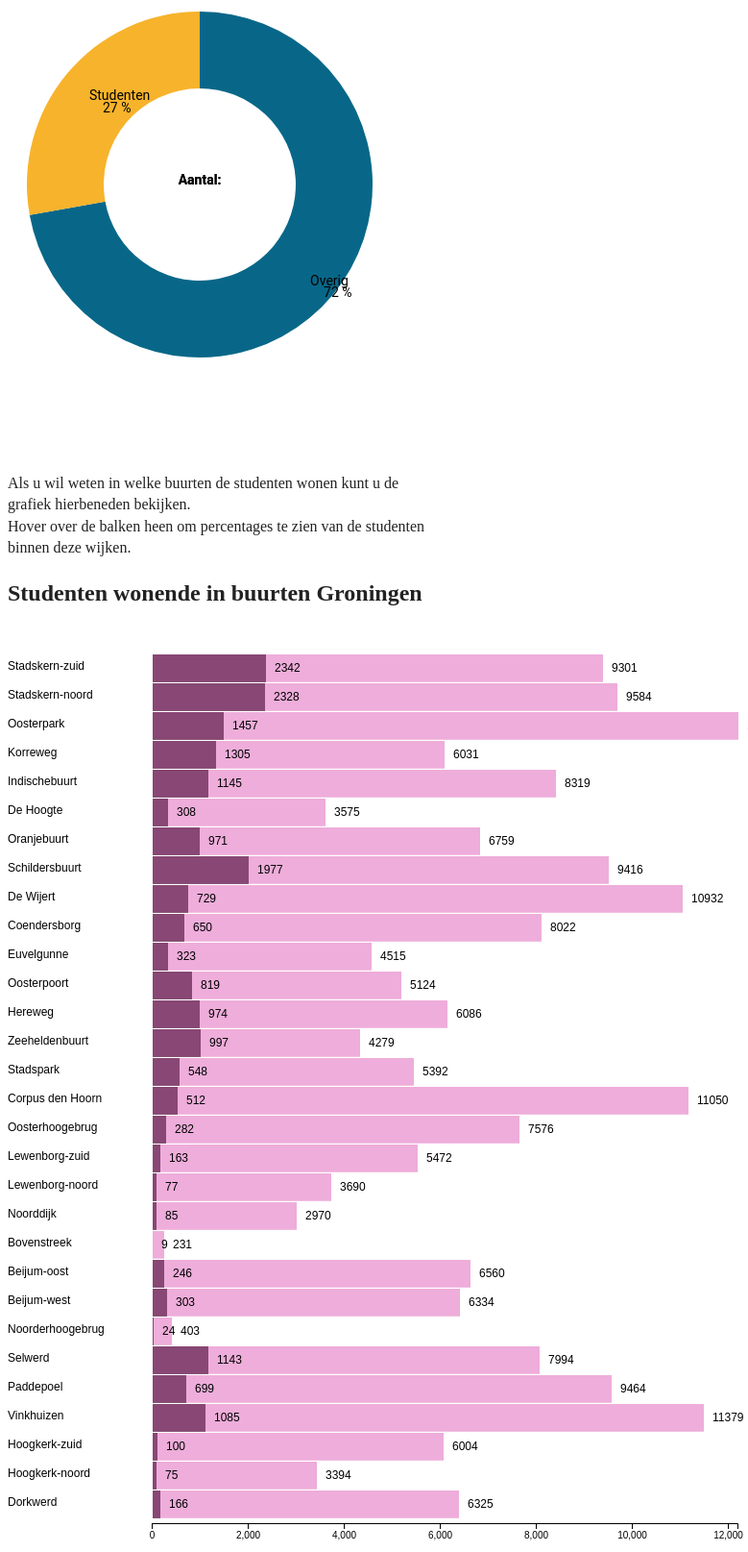
D3 v4 page, settled after 480 driven frames (8 s of simulated time); the page loaded 2 data file(s).


// ── js/main.js

var margin = {top: 20, right: 80, bottom: 30, left: 150},
width = 840 - margin.left - margin.right,
height = 960 - margin.top - margin.bottom;

// Zet de marges en hoogte + breedte

var x = d3.scaleLinear()
  .rangeRound([0, width])
  .domain([0, 12200])

var y = d3.scaleBand()
  .rangeRound([0, height])


var xAxis = d3.axisBottom(x)
  .scale(x)
  .ticks(5); // specify the number of ticks


var div = d3.select("body").append("div")
    .attr("class", "tooltip")
    .style("opacity", 0);


var svg2 = d3.select(".outro").append("svg")
    .attr("width", width + margin.left + margin.right)
    .attr("height", height + margin.top + margin.bottom)
  .append("g")
    .attr("transform", "translate(" + margin.left + "," + margin.top + ")");




d3.csv("test03.csv", function(data) {

// Laat de CSV in voor de data

    data.forEach(function(d) {
      d.bev_tot_2014 = +d.bev_tot_2014;
      d.Code = +d.Code;
      d.aant_stu_tot_2014 = +d.aant_stu_tot_2014;

    })


    svg2.append("g")
      .attr("class", "axis axis--x")
      .attr("transform", "translate(0," + (height + 510) + ")")
      .call(xAxis);

    var maxCount = d3.max(data, function(d, i) {
      return d.bev_tot_2014;
    })

    x.domain([0, maxCount]);

    y.domain(data.map(function(d, i) {
        return d.Code;
      }));

    var bar = svg2.selectAll(".bar")
      .data(data)
    .enter().append("g")
      .attr("class", "bar");
// Koppel alle strings naar numbers

    bar.append("rect")
      .attr("x", 1)
      .attr('y', function(d, i) {
        return y(d.Code) + 1;
      })
      .attr('height', (height / 13) - 2)
      .attr('width', function(d, i) {
        return x(d.aant_stu_tot_2014);
      })


    bar.append("rect")
      .attr("x", 1)
      .attr("class","bevolking")
      .attr('y', function(d, i) {
        return y(d.Code) + 1;
      })
      .attr('height', (height / 13) - 2)
      .attr('width', function(d, i) {
        return x(d.bev_tot_2014);
      })
      .on("mouseover", function(d) {
       div.transition()
         .duration(200)
         .style("opacity", .9);
       div.html(
         "Percentage studenten:<br/>" +
         Math.round(d.aant_stu_tot_2014 / (d.bev_tot_2014 / 100)) + "%"
       )
         .style("left", (d3.event.pageX) + "px")
         .style("top", (d3.event.pageY - 28) + "px");
       })
     .on("mouseout", function(d) {
       div.transition()
         .duration(500)
         .style("opacity", 0);
       });

      bar.append("text")
      .attr("dy", ".75em")
      .attr("x", function(d, i) {
        return x(d.aant_stu_tot_2014) + 10;
      })
      .attr('y', function(d, i) {
        return y(d.Code) + 10;
      })
      .attr("text-anchor", "left")
      .text(function(d) { return d.aant_stu_tot_2014; });

      bar.append("text")
      .attr("dy", ".75em")
      .attr("x", function(d, i) {
        return x(d.bev_tot_2014) + 10;
      })
      .attr('y', function(d, i) {
        return y(d.Code) + 10;
      })
      .attr("text-anchor", "left")
      .text(function(d) { return d.bev_tot_2014; });

      bar.append("text")
        .attr("dy", ".75em")
        .attr("x", -150)
        .attr('y', function(d, i) {
          return y(d.Code) + 8;
        })
        .attr("text-anchor", "left")
        .text(function(d) { return d.GebiedenCode; });
})

// ── js/piechart.js
var svg = d3.select(".piechart"),
    width = +svg.attr("width"),
    height = +svg.attr("height"),
    radius = Math.min(width, height) / 2,
    g = svg.append("g").attr("transform", "translate(" + width / 2 + "," + height / 2 + ")");

var color = d3.scaleOrdinal(["#086788", "#F7B32B"]);

var div = d3.select("body").append("div")
    .attr("class", "tooltip")
    .style("opacity", 0);

var pie = d3.pie()
    .sort(null)
    .value(function(d) { return d.population; });

var outerRadius = radius,
    innerRadius = 100,
    cornerRadius = 10;

var arc = d3.arc()
    .padRadius(outerRadius)
    .innerRadius(innerRadius);

var path = d3.arc()
    .outerRadius(radius - 20)
    .innerRadius(100);

var label = d3.arc()
    .outerRadius(radius - 50)
    .innerRadius(radius - 50);

  var div = d3.select("body").append("div")
      .attr("class", "tooltip")
      .style("opacity", 0);


d3.csv("Procent_studenten_Groningen.csv", function(d) {
  d.population = +d.population;

  return d;
}, function(error, data) {
  if (error) throw error;
  var arc = g.selectAll(".arc")
    .data(pie(data))
    .enter().append("g")
      .each(function(d){ d.outerRadius = outerRadius - 20; })
      .attr("class", "arc")


  arc.append("path")
      .attr("d", path)
      .attr("fill", function(d) { return color(d.data.age); })
      .on("mouseover", arcTween(outerRadius, 0))
      .on("mouseout", arcTween(outerRadius - 20, 150))

  arc.append("text")
      .attr("transform", function(d) { return "translate(" + label.centroid(d) + ")"; })
      .attr("dy", "0.6em")
      .text(function(d) { return d.data.age;});
  arc.append("text")
      .attr("transform", function(d) { return "translate(" + label.centroid(d) + ")"; })
      .attr("dy", "1.5em")
      .attr("dx", "1em")
      .text(function(d) { return d.data.percentage + " %"; });


  arc.append("svg:circle")
      .style("fill", "#E7E7E7")

  arc.append('text')
          .attr('class', 'center-txt type')
          .attr('text-anchor', 'middle')
          .style('font-weight', 'bold')
          .text(function(d, i) {
              return "Aantal:"
          });

  arc.append('text')
          .attr('class', 'center-txt value')
          .attr('y', '20px')
          .attr('text-anchor', 'middle')

      });

function arcTween(outerRadius, delay) {
  return function() {
    d3.select(this).transition().delay(delay).attrTween("d", function(d) {
      d3.select(".value")
      .text(function(){
        return d.data.population;
      })
      var i = d3.interpolate(d.outerRadius, outerRadius);
      return function(t) { d.outerRadius = i(t); return arc(d); };
    });
  };
}


### data: test03.csv
Code, GebiedenCode, bev_tot_2014, aant_stu_tot_2014, aant_stu_tot_eerst_2014, aant_stu_tot_oud_2014, perc_vk_gr_opkomst_2014
1, Stadskern-zuid, 9301, 2342, 252, 2090, 50.30%
2, Stadskern-noord, 9584, 2328, 285, 2043, 73.60%
3, Oosterpark, 12086, 1457, 201, 1256, 39.30%
4, Korreweg, 6031, 1305, 157, 1148, 42.90%
5, Indischebuurt, 8319, 1145, 168, 977, 45.10%
6, De Hoogte, 3575, 308, 49, 259, 36.70%
7, Oranjebuurt, 6759, 971, 144, 827, 50.60%
8, Schildersbuurt, 9416, 1977, 244, 1733, 50.90%
9, De Wijert, 10932, 729, 223, 506, 56.20%
10, Coendersborg, 8022, 650, 192, 458, 62.50%
11, Euvelgunne, 4515, 323, 132, 191, 44.50%
12, Oosterpoort, 5124, 819, 130, 689, 49.00%
13, Hereweg, 6086, 974, 167, 807, 59.10%
14, Zeeheldenbuurt, 4279, 997, 138, 859, 47.40%
15, Stadspark, 5392, 548, 84, 464, 51.80%
16, Corpus den Hoorn, 11050, 512, 107, 405, 59.40%
17, Oosterhoogebrug, 7576, 282, 80, 202, 59.10%
18, Lewenborg-zuid, 5472, 163, 36, 127, 42.60%
19, Lewenborg-noord, 3690, 77, 24, 53, 54.40%
20, Noorddijk, 2970, 85, 23, 62, 45.10%
21, Bovenstreek, 231, 9, 1, 8, 0.00%
22, Beijum-oost, 6560, 246, 57, 189, 41.60%
23, Beijum-west, 6334, 303, 75, 228, 54.10%
24, Noorderhoogebrug, 403, 24, 8, 16, 59.10%
25, Selwerd, 7994, 1143, 252, 891, 44.80%
26, Paddepoel, 9464, 699, 137, 562, 42.20%
27, Vinkhuizen, 11379, 1085, 199, 886, 45.90%
28, Hoogkerk-zuid, 6004, 100, 29, 71, 49.80%
29, Hoogkerk-noord, 3394, 75, 18, 57, 40.90%
30, Dorkwerd, 6325, 166, 45, 121, 53.00%

### data: Procent_studenten_Groningen.csv
age, population, percentage
Overig, 146232, 72, 2%
Studenten, 56385, 27, 8%